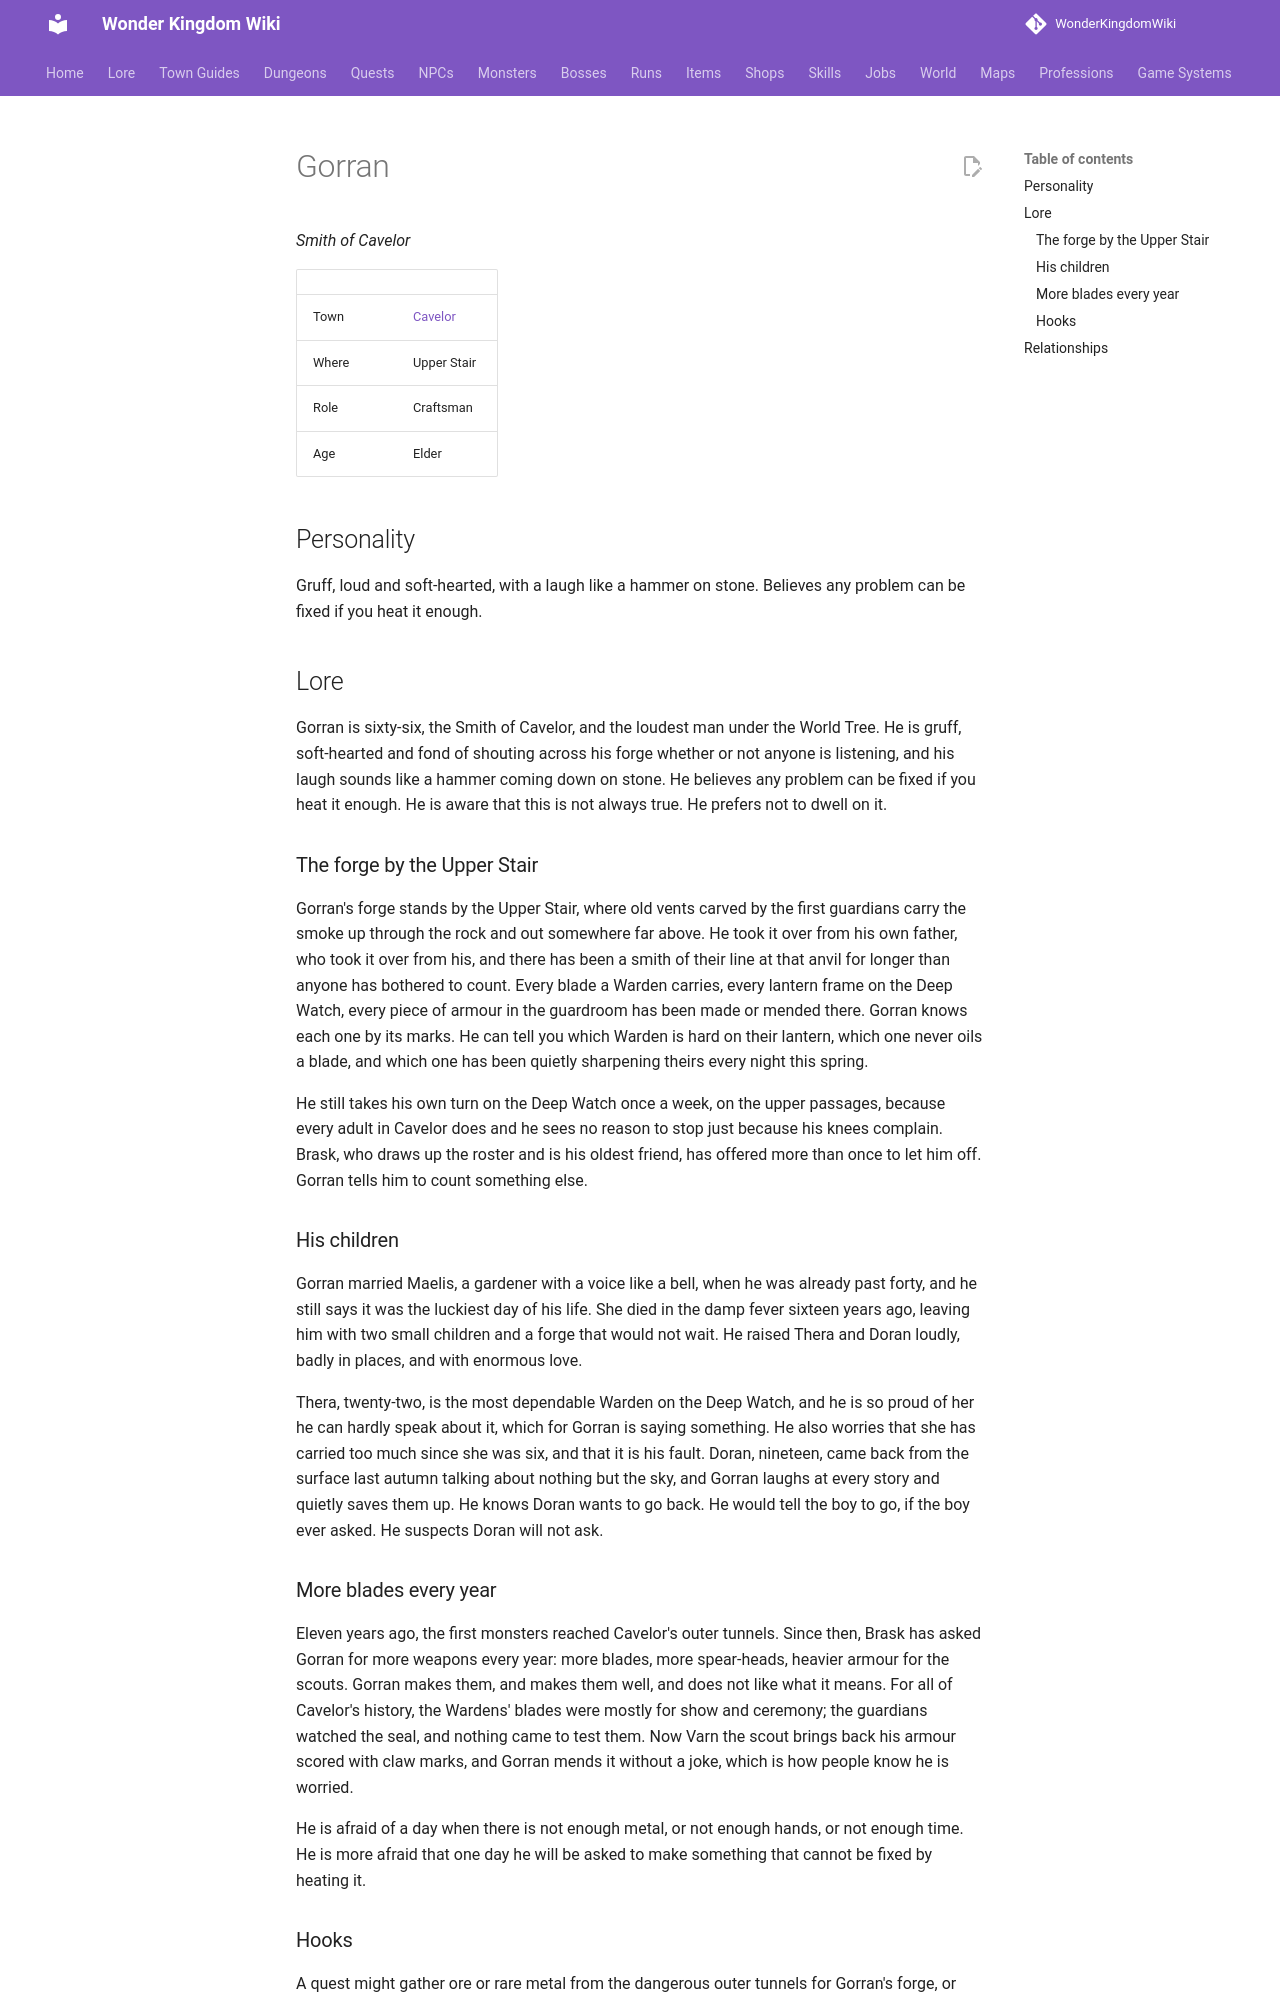

repository: alonohana627/WonderKingdomWiki · page: lore/people/cavelor/gorran_anvil/index.html · generator: mkdocs

<!-- Generated by tools/people.py from data/people/. Do not edit: changes are overwritten. -->

# Gorran

*Smith of Cavelor*

|  |  |
|---|---|
| Town | [Cavelor](../../towns/cavelor.md) |
| Where | Upper Stair |
| Role | Craftsman |
| Age | Elder |

## Personality

Gruff, loud and soft-hearted, with a laugh like a hammer on stone. Believes any problem can be fixed if you heat it enough.

## Lore

Gorran is sixty-six, the Smith of Cavelor, and the loudest man under the World Tree. He is gruff, soft-hearted and fond of shouting across his forge whether or not anyone is listening, and his laugh sounds like a hammer coming down on stone. He believes any problem can be fixed if you heat it enough. He is aware that this is not always true. He prefers not to dwell on it.

### The forge by the Upper Stair

Gorran's forge stands by the Upper Stair, where old vents carved by the first guardians carry the smoke up through the rock and out somewhere far above. He took it over from his own father, who took it over from his, and there has been a smith of their line at that anvil for longer than anyone has bothered to count. Every blade a Warden carries, every lantern frame on the Deep Watch, every piece of armour in the guardroom has been made or mended there. Gorran knows each one by its marks. He can tell you which Warden is hard on their lantern, which one never oils a blade, and which one has been quietly sharpening theirs every night this spring.

He still takes his own turn on the Deep Watch once a week, on the upper passages, because every adult in Cavelor does and he sees no reason to stop just because his knees complain. Brask, who draws up the roster and is his oldest friend, has offered more than once to let him off. Gorran tells him to count something else.

### His children

Gorran married Maelis, a gardener with a voice like a bell, when he was already past forty, and he still says it was the luckiest day of his life. She died in the damp fever sixteen years ago, leaving him with two small children and a forge that would not wait. He raised Thera and Doran loudly, badly in places, and with enormous love.

Thera, twenty-two, is the most dependable Warden on the Deep Watch, and he is so proud of her he can hardly speak about it, which for Gorran is saying something. He also worries that she has carried too much since she was six, and that it is his fault. Doran, nineteen, came back from the surface last autumn talking about nothing but the sky, and Gorran laughs at every story and quietly saves them up. He knows Doran wants to go back. He would tell the boy to go, if the boy ever asked. He suspects Doran will not ask.
